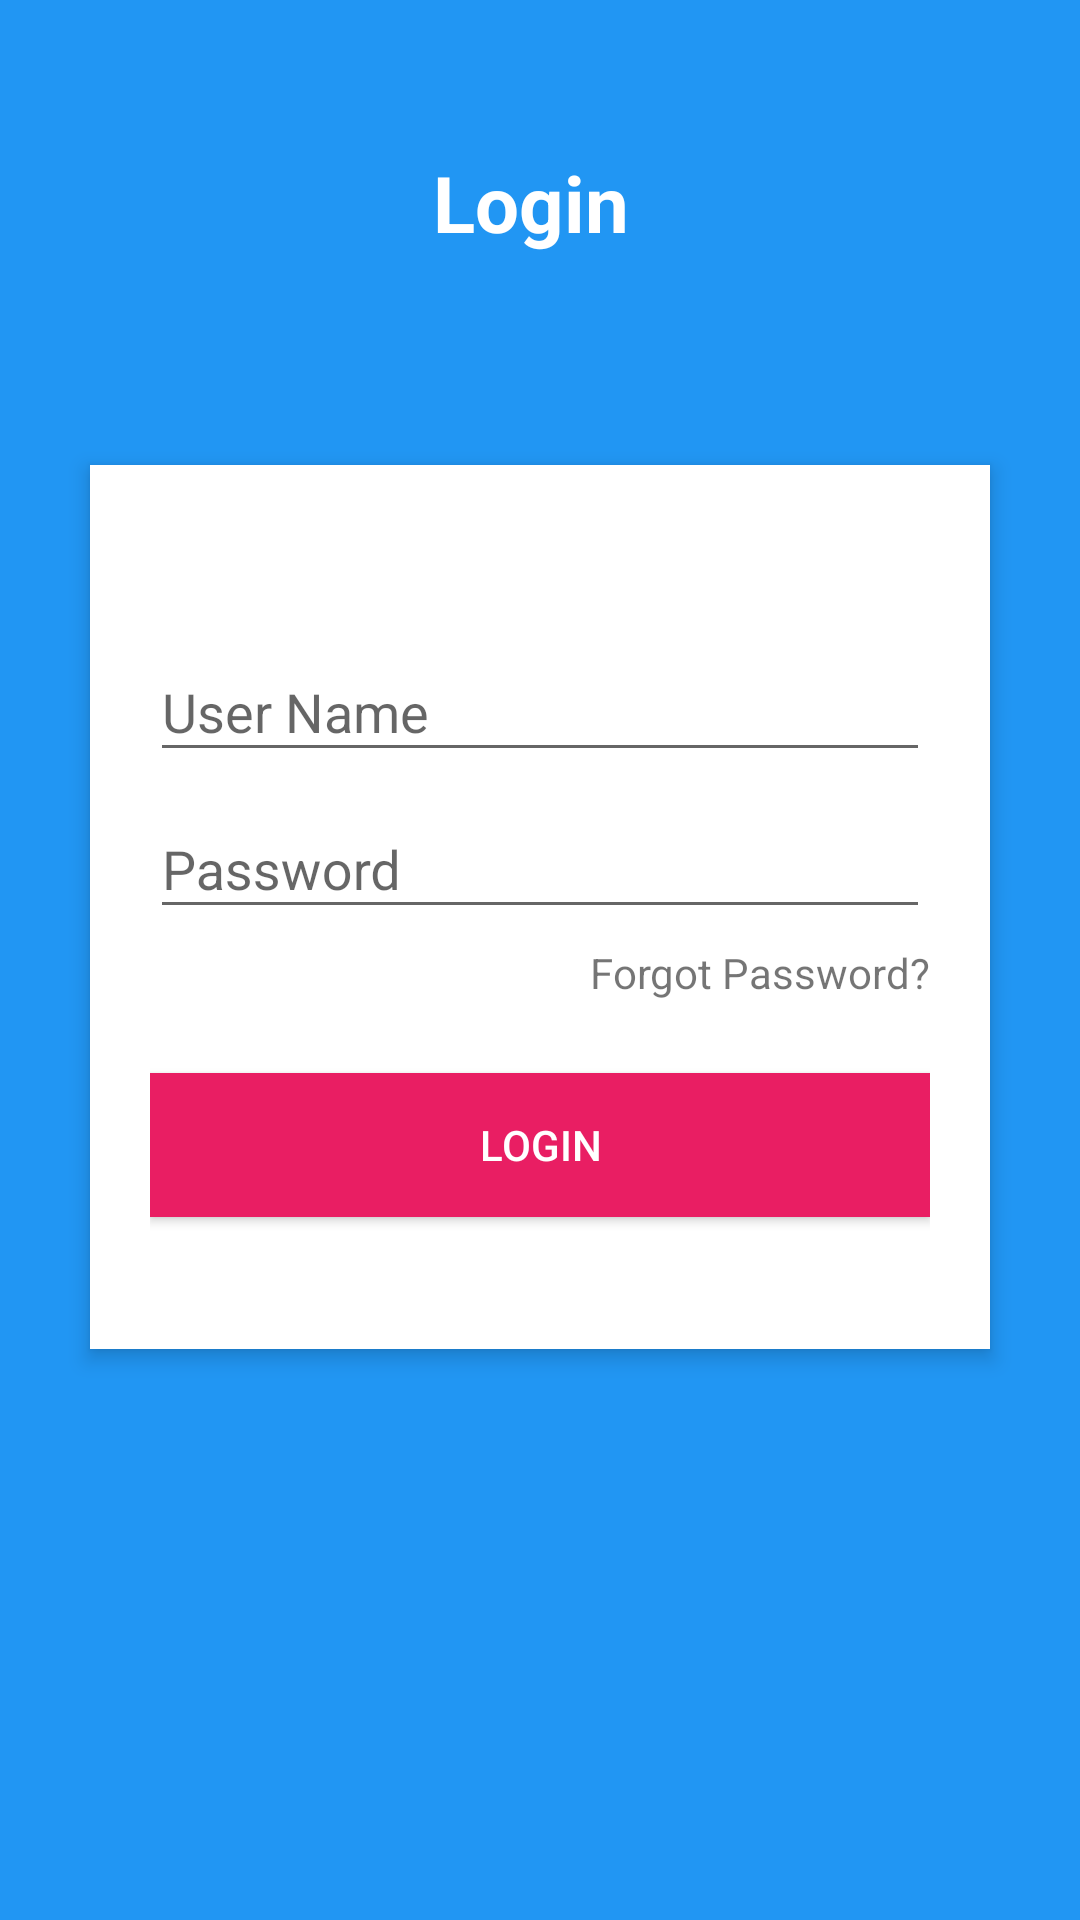

Android layout source for this screen:
<!-- AndroidManifest.xml: application theme AppTheme -->
<!-- res/layout/activity_main.xml -->
<RelativeLayout xmlns:android="http://schemas.android.com/apk/res/android"
    android:layout_width="match_parent"
    android:layout_height="match_parent"
    android:background="#2196F3"
    android:orientation="vertical"
    android:scrollbarAlwaysDrawVerticalTrack="true">

    <RelativeLayout
        android:layout_width="fill_parent"
        android:layout_height="wrap_content"
        android:layout_below="@+id/login_title"
        android:layout_marginLeft="30dp"
        android:layout_marginRight="30dp"
        android:layout_marginTop="70dp"
        android:background="#fff"
        android:elevation="4dp"
        android:orientation="vertical"
        android:padding="20dp"
        android:id="@+id/relativeLayout">

        <LinearLayout
            android:layout_width="fill_parent"
            android:layout_height="wrap_content"
            android:orientation="vertical"
            android:paddingTop="30dp">

            <com.google.android.material.textfield.TextInputLayout
                android:layout_width="match_parent"
                android:layout_height="wrap_content">

                <EditText
                    android:id="@+id/editTextUsername"
                    android:layout_width="fill_parent"
                    android:layout_height="wrap_content"
                    android:hint="User Name"
                    android:inputType="textEmailAddress" />
            </com.google.android.material.textfield.TextInputLayout>

            <com.google.android.material.textfield.TextInputLayout
                android:layout_width="match_parent"
                android:layout_height="wrap_content">

                <EditText
                    android:id="@+id/editTextPassword"
                    android:layout_width="fill_parent"
                    android:layout_height="wrap_content"
                    android:layout_marginTop="16dp"
                    android:hint="Password"/>
            </com.google.android.material.textfield.TextInputLayout>

            <TextView
                android:layout_width="wrap_content"
                android:layout_height="wrap_content"
                android:layout_gravity="right"
                android:paddingTop="5dp"
                android:text="Forgot Password?" />


            <androidx.appcompat.widget.AppCompatButton
                android:id="@+id/btn_login"
                android:layout_width="fill_parent"
                android:layout_height="wrap_content"
                android:layout_marginTop="24dp"
                android:layout_marginBottom="24dp"
                android:background="@color/colorAccent"
                android:textColor="#fff"
                android:onClick="login"
                android:padding="12dp"
                android:text="Login"/>
        </LinearLayout>
    </RelativeLayout>

    <TextView
        android:id="@+id/login_title"
        android:layout_width="fill_parent"
        android:layout_height="wrap_content"
        android:layout_marginTop="50dp"
        android:gravity="center_horizontal"
        android:text="Login "
        android:textColor="#fff"
        android:textSize="26sp"
        android:textStyle="bold"
        android:layout_alignParentTop="true"/>
</RelativeLayout>
<!-- resources referenced by this layout -->
<resources>
  <color name="colorAccent">#E91E63</color>
  <style name="AppTheme" parent="Theme.AppCompat.Light.NoActionBar">
      
      <item name="colorPrimary">@color/colorPrimary</item>
      <item name="colorPrimaryDark">@color/colorPrimaryDark</item>
      <item name="colorAccent">@color/colorAccent</item>
  </style>
  <color name="colorPrimary">#00a5ff</color>
  <color name="colorPrimaryDark">#029CEF</color>
</resources>
